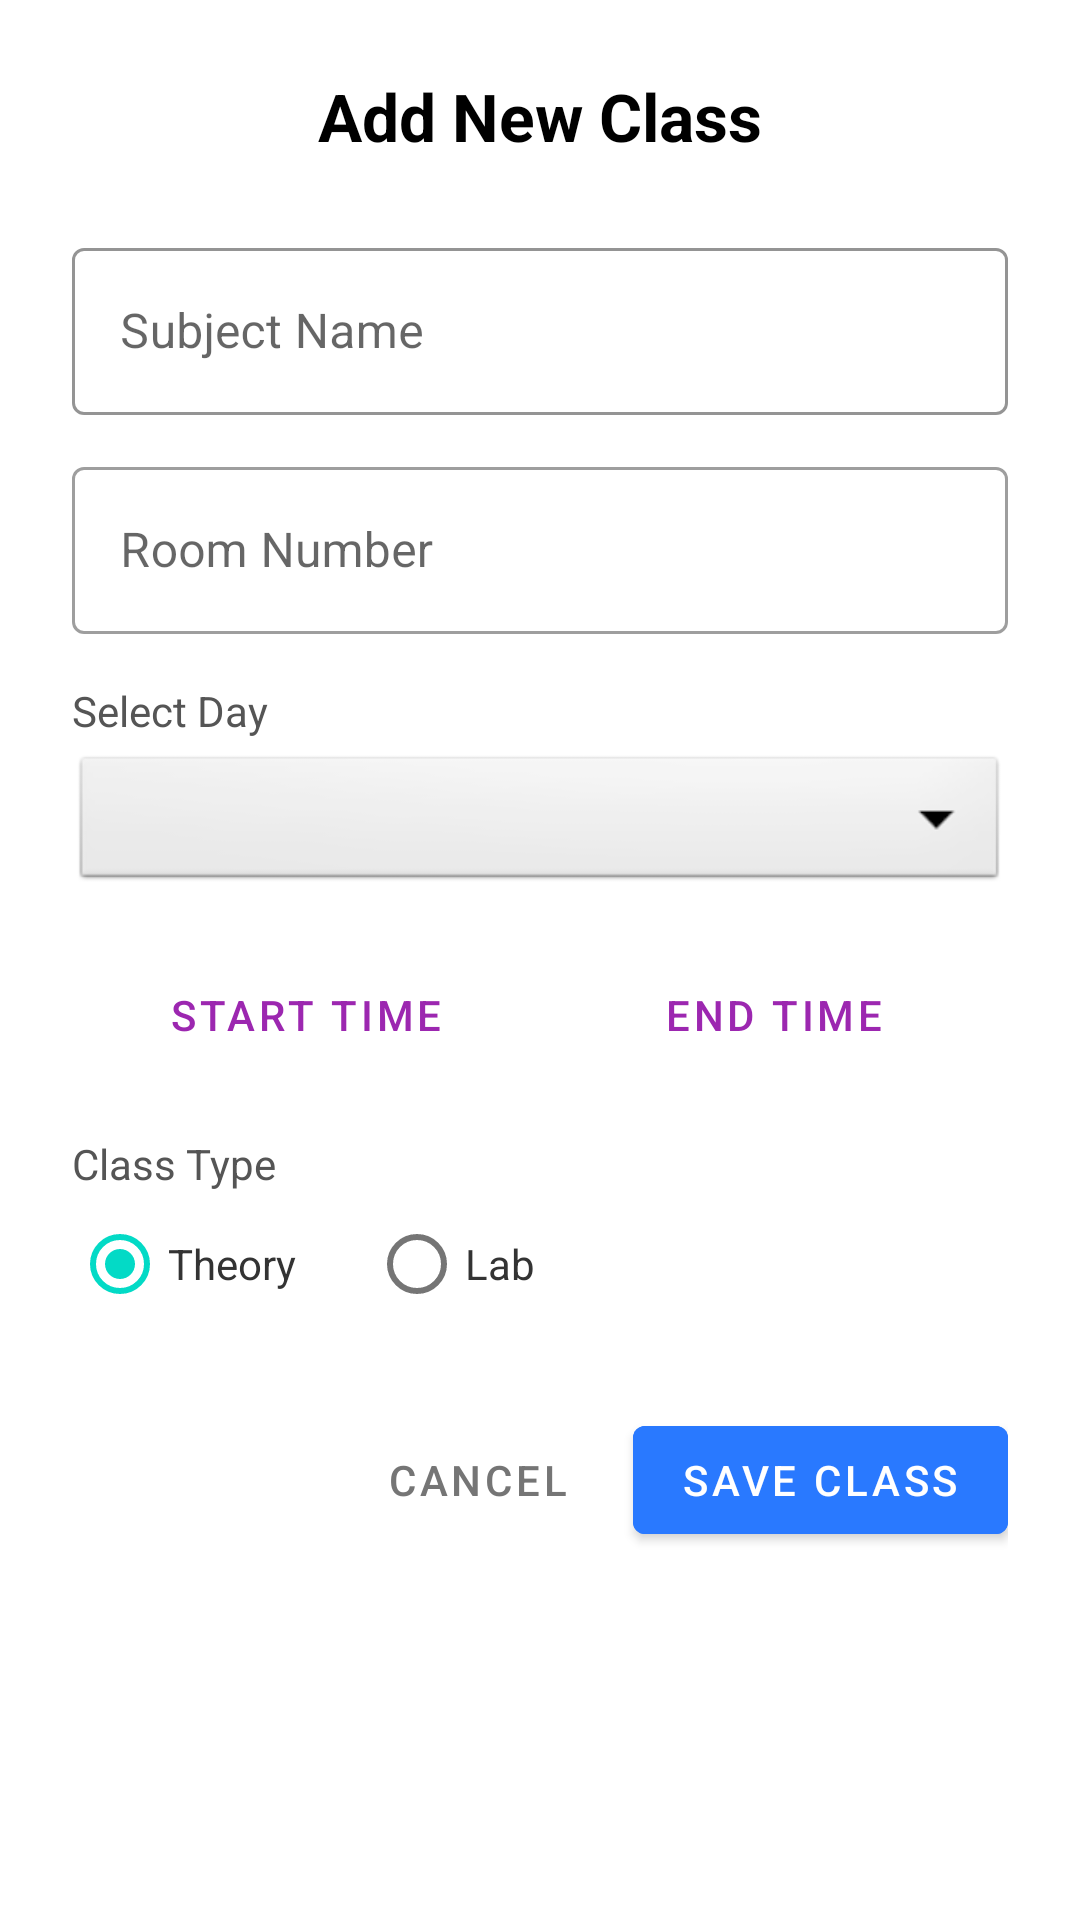

Produce the Android XML layout that renders to this screen, including the resource entries it uses.
<!-- AndroidManifest.xml: application theme Theme.StudentAssistantAppV1 -->
<!-- res/layout/dialog_add_class.xml -->
<?xml version="1.0" encoding="utf-8"?>
<LinearLayout xmlns:android="http://schemas.android.com/apk/res/android"
    xmlns:app="http://schemas.android.com/apk/res-auto"
    android:layout_width="match_parent"
    android:layout_height="wrap_content"
    android:orientation="vertical"
    android:padding="24dp"
    android:background="@android:color/white">

    <TextView
        android:layout_width="match_parent"
        android:layout_height="wrap_content"
        android:text="Add New Class"
        android:textSize="22sp"
        android:textStyle="bold"
        android:textColor="#000000"
        android:gravity="center"
        android:layout_marginBottom="24dp"/>

    <com.google.android.material.textfield.TextInputLayout
        android:layout_width="match_parent"
        android:layout_height="wrap_content"
        android:layout_marginBottom="12dp"
        app:boxStrokeColor="#2979FF"
        style="@style/Widget.MaterialComponents.TextInputLayout.OutlinedBox">

        <com.google.android.material.textfield.TextInputEditText
            android:id="@+id/etSubjectName"
            android:layout_width="match_parent"
            android:layout_height="wrap_content"
            android:textColor="#000000"
            android:hint="Subject Name"/>
    </com.google.android.material.textfield.TextInputLayout>

    <com.google.android.material.textfield.TextInputLayout
        android:layout_width="match_parent"
        android:layout_height="wrap_content"
        android:layout_marginBottom="16dp"
        style="@style/Widget.MaterialComponents.TextInputLayout.OutlinedBox">

        <com.google.android.material.textfield.TextInputEditText
            android:id="@+id/etRoomNumber"
            android:layout_width="match_parent"
            android:layout_height="wrap_content"
            android:textColor="#000000"
            android:hint="Room Number"/>
    </com.google.android.material.textfield.TextInputLayout>

    <TextView
        android:layout_width="wrap_content"
        android:layout_height="wrap_content"
        android:text="Select Day"
        android:textColor="#555555"
        android:layout_marginBottom="4dp"/>

    <Spinner
        android:id="@+id/spinnerDay"
        android:layout_width="match_parent"
        android:layout_height="48dp"
        android:background="@android:drawable/btn_dropdown"
        android:layout_marginBottom="16dp"/>

    <LinearLayout
        android:layout_width="match_parent"
        android:layout_height="wrap_content"
        android:orientation="horizontal"
        android:layout_marginBottom="16dp">

        <Button
            android:id="@+id/btnStartTime"
            android:layout_width="0dp"
            android:layout_height="wrap_content"
            android:layout_weight="1"
            android:text="Start Time"
            style="@style/Widget.MaterialComponents.Button.TextButton"
            android:textColor="#9C27B0"/>

        <Button
            android:id="@+id/btnEndTime"
            android:layout_width="0dp"
            android:layout_height="wrap_content"
            android:layout_weight="1"
            android:text="End Time"
            style="@style/Widget.MaterialComponents.Button.TextButton"
            android:textColor="#9C27B0"/>
    </LinearLayout>

    <TextView
        android:layout_width="wrap_content"
        android:layout_height="wrap_content"
        android:text="Class Type"
        android:textColor="#555555"/>

    <RadioGroup
        android:id="@+id/rgClassType"
        android:layout_width="match_parent"
        android:layout_height="wrap_content"
        android:orientation="horizontal"
        android:layout_marginBottom="24dp">

        <RadioButton
            android:id="@+id/rbTheory"
            android:layout_width="wrap_content"
            android:layout_height="wrap_content"
            android:text="Theory"
            android:textColor="#333333"
            android:checked="true"/>

        <RadioButton
            android:id="@+id/rbLab"
            android:layout_width="wrap_content"
            android:layout_height="wrap_content"
            android:layout_marginStart="24dp"
            android:textColor="#333333"
            android:text="Lab"/>
    </RadioGroup>

    <LinearLayout
        android:layout_width="match_parent"
        android:layout_height="wrap_content"
        android:orientation="horizontal"
        android:gravity="end">

        <Button
            android:id="@+id/btnCancel"
            android:layout_width="wrap_content"
            android:layout_height="wrap_content"
            android:text="CANCEL"
            style="@style/Widget.MaterialComponents.Button.TextButton"
            android:textColor="#757575"
            android:layout_marginEnd="8dp"/>

        <Button
            android:id="@+id/btnSave"
            android:layout_width="wrap_content"
            android:layout_height="wrap_content"
            android:text="SAVE CLASS"
            android:backgroundTint="#2979FF"/>
    </LinearLayout>
</LinearLayout>
<!-- resources referenced by this layout -->
<resources>
  <style name="Theme.StudentAssistantAppV1" parent="Theme.MaterialComponents.DayNight.NoActionBar">
      </style>
</resources>
